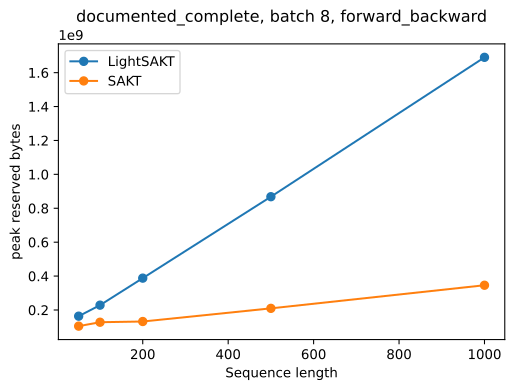

Source data for this figure (header and first rows):
latency_ms_mean, latency_ms_std, baseline_allocated_bytes, baseline_reserved_bytes, peak_allocated_bytes, peak_reserved_bytes, scope, model, length, batch, width, heads, dropout, config_path, capacity, implementation, operation, parameters, serialized_bytes, throughput_tokens_per_second
6.247, 0.02904, 68261888, 163577856, 117526528, 163577856, documented_complete, LightSAKT, 50, 8, 128, 2, 0.1, configs/runs/ASSIST2009-LightSAKT-primar…, positional capacity equals benchmark len…, causal ELU+1 tree prefix scan, forward_backward, 142273, 575703, 64030
2.547, 0.06426, 67989504, 104857600, 103913984, 104857600, documented_complete, SAKT, 50, 8, 100, 5, 0.2, configs/runs/ASSIST2009-SAKT-primary-42-…, positional capacity equals benchmark len…, training SAKT MHA need_weights=False, forward_backward, 107201, 434339, 157074
6.731, 0.03668, 68329984, 228589568, 163840000, 228589568, documented_complete, LightSAKT, 100, 8, 128, 2, 0.1, configs/runs/ASSIST2009-LightSAKT-primar…, positional capacity equals benchmark len…, causal ELU+1 tree prefix scan, forward_backward, 148673, 601303, 118850
2.501, 0.04034, 68046336, 127926272, 107730944, 127926272, documented_complete, SAKT, 100, 8, 100, 5, 0.2, configs/runs/ASSIST2009-SAKT-primary-42-…, positional capacity equals benchmark len…, training SAKT MHA need_weights=False, forward_backward, 112201, 454307, 319926
8.594, 0.08766, 68481024, 387973120, 260043264, 387973120, documented_complete, LightSAKT, 200, 8, 128, 2, 0.1, configs/runs/ASSIST2009-LightSAKT-primar…, positional capacity equals benchmark len…, causal ELU+1 tree prefix scan, forward_backward, 161473, 652503, 186176
2.482, 0.032, 68174848, 132120576, 117059072, 132120576, documented_complete, SAKT, 200, 8, 100, 5, 0.2, configs/runs/ASSIST2009-SAKT-primary-42-…, positional capacity equals benchmark len…, training SAKT MHA need_weights=False, forward_backward, 122201, 494307, 644513
14.81, 0.1125, 69056512, 868220928, 546023936, 868220928, documented_complete, LightSAKT, 500, 8, 128, 2, 0.1, configs/runs/ASSIST2009-LightSAKT-primar…, positional capacity equals benchmark len…, causal ELU+1 tree prefix scan, forward_backward, 199873, 806103, 270013
3.535, 0.05066, 68682752, 209715200, 199876608, 209715200, documented_complete, SAKT, 500, 8, 100, 5, 0.2, configs/runs/ASSIST2009-SAKT-primary-42-…, positional capacity equals benchmark len…, training SAKT MHA need_weights=False, forward_backward, 152201, 614307, 1131549
25.3, 0.02123, 70413824, 1690304512, 1023842304, 1690304512, documented_complete, LightSAKT, 1000, 8, 128, 2, 0.1, configs/runs/ASSIST2009-LightSAKT-primar…, positional capacity equals benchmark len…, causal ELU+1 tree prefix scan, forward_backward, 263873, 1062103, 316206
7.293, 0.05465, 69928448, 346030080, 312334336, 346030080, documented_complete, SAKT, 1000, 8, 100, 5, 0.2, configs/runs/ASSIST2009-SAKT-primary-42-…, positional capacity equals benchmark len…, training SAKT MHA need_weights=False, forward_backward, 202201, 814307, 1096922
